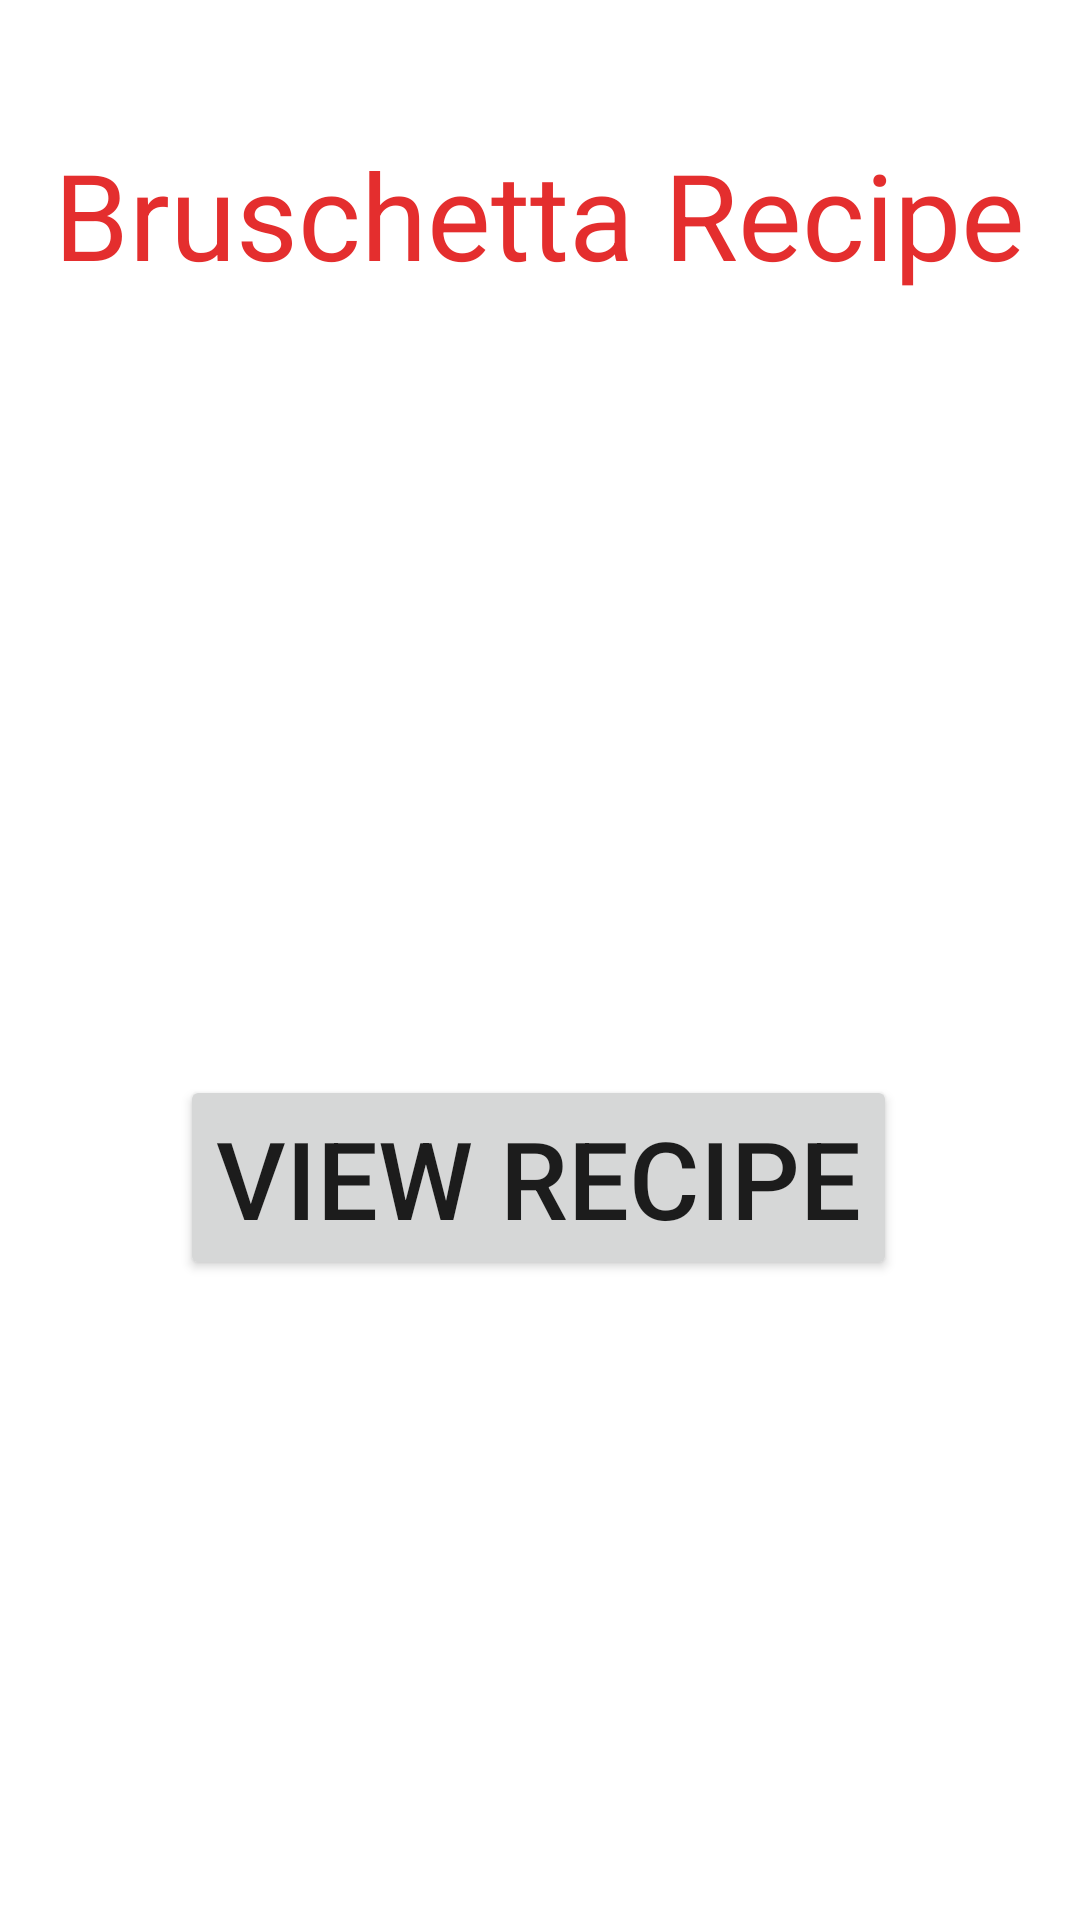

Android layout source for this screen:
<!-- AndroidManifest.xml: application theme Theme.BruschettaRecipe -->
<!-- res/layout/activity_main.xml -->
<?xml version="1.0" encoding="utf-8"?>
<androidx.constraintlayout.widget.ConstraintLayout xmlns:android="http://schemas.android.com/apk/res/android"
    xmlns:app="http://schemas.android.com/apk/res-auto"
    xmlns:tools="http://schemas.android.com/tools"
    android:layout_width="match_parent"
    android:layout_height="match_parent"
    tools:context=".MainActivity">

    <TextView
        android:id="@+id/textView"
        android:layout_width="wrap_content"
        android:layout_height="wrap_content"
        android:text="Bruschetta Recipe"
        android:textColor="#FAE32A2A"
        android:textColorHighlight="#FD1414"
        android:textSize="40sp"
        app:layout_constraintBottom_toBottomOf="parent"
        app:layout_constraintEnd_toEndOf="parent"
        app:layout_constraintHorizontal_bias="0.494"
        app:layout_constraintStart_toStartOf="parent"
        app:layout_constraintTop_toTopOf="parent"
        app:layout_constraintVertical_bias="0.076" />

    <ImageView
        android:id="@+id/imageView"
        android:layout_width="wrap_content"
        android:layout_height="wrap_content"
        app:layout_constraintBottom_toBottomOf="parent"
        app:layout_constraintEnd_toEndOf="parent"
        app:layout_constraintStart_toStartOf="parent"
        app:layout_constraintTop_toBottomOf="@+id/textView"
        app:layout_constraintVertical_bias="0.231"
        app:srcCompat="@drawable/bruschetta" />

    <Button
        android:id="@+id/button"
        android:layout_width="wrap_content"
        android:layout_height="wrap_content"
        android:text="View Recipe"
        android:textSize="36sp"
        app:layout_constraintBottom_toBottomOf="parent"
        app:layout_constraintEnd_toEndOf="parent"
        app:layout_constraintHorizontal_bias="0.496"
        app:layout_constraintStart_toStartOf="parent"
        app:layout_constraintTop_toBottomOf="@+id/imageView"
        app:layout_constraintVertical_bias="0.388" />

</androidx.constraintlayout.widget.ConstraintLayout>
<!-- resources referenced by this layout -->
<resources>
  <style name="Theme.BruschettaRecipe" parent="Theme.MaterialComponents.DayNight.DarkActionBar">
          
          <item name="colorPrimary">@color/purple_500</item>
          <item name="colorPrimaryVariant">@color/purple_700</item>
          <item name="colorOnPrimary">@color/white</item>
          
          <item name="colorSecondary">@color/teal_200</item>
          <item name="colorSecondaryVariant">@color/teal_700</item>
          <item name="colorOnSecondary">@color/black</item>
          
          <item name="android:statusBarColor" tools:targetApi="l">?attr/colorPrimaryVariant</item>
          
      </style>
  <!-- not gathered from this repository: default colours our renderer supplied (Android Studio template values) -->
  <color name="purple_500">#FF6200EE</color>
  <color name="purple_700">#FF3700B3</color>
  <color name="teal_200">#FF03DAC5</color>
  <color name="teal_700">#FF018786</color>
  <color name="black">#FF000000</color>
  <color name="white">#FFFFFFFF</color>
</resources>
